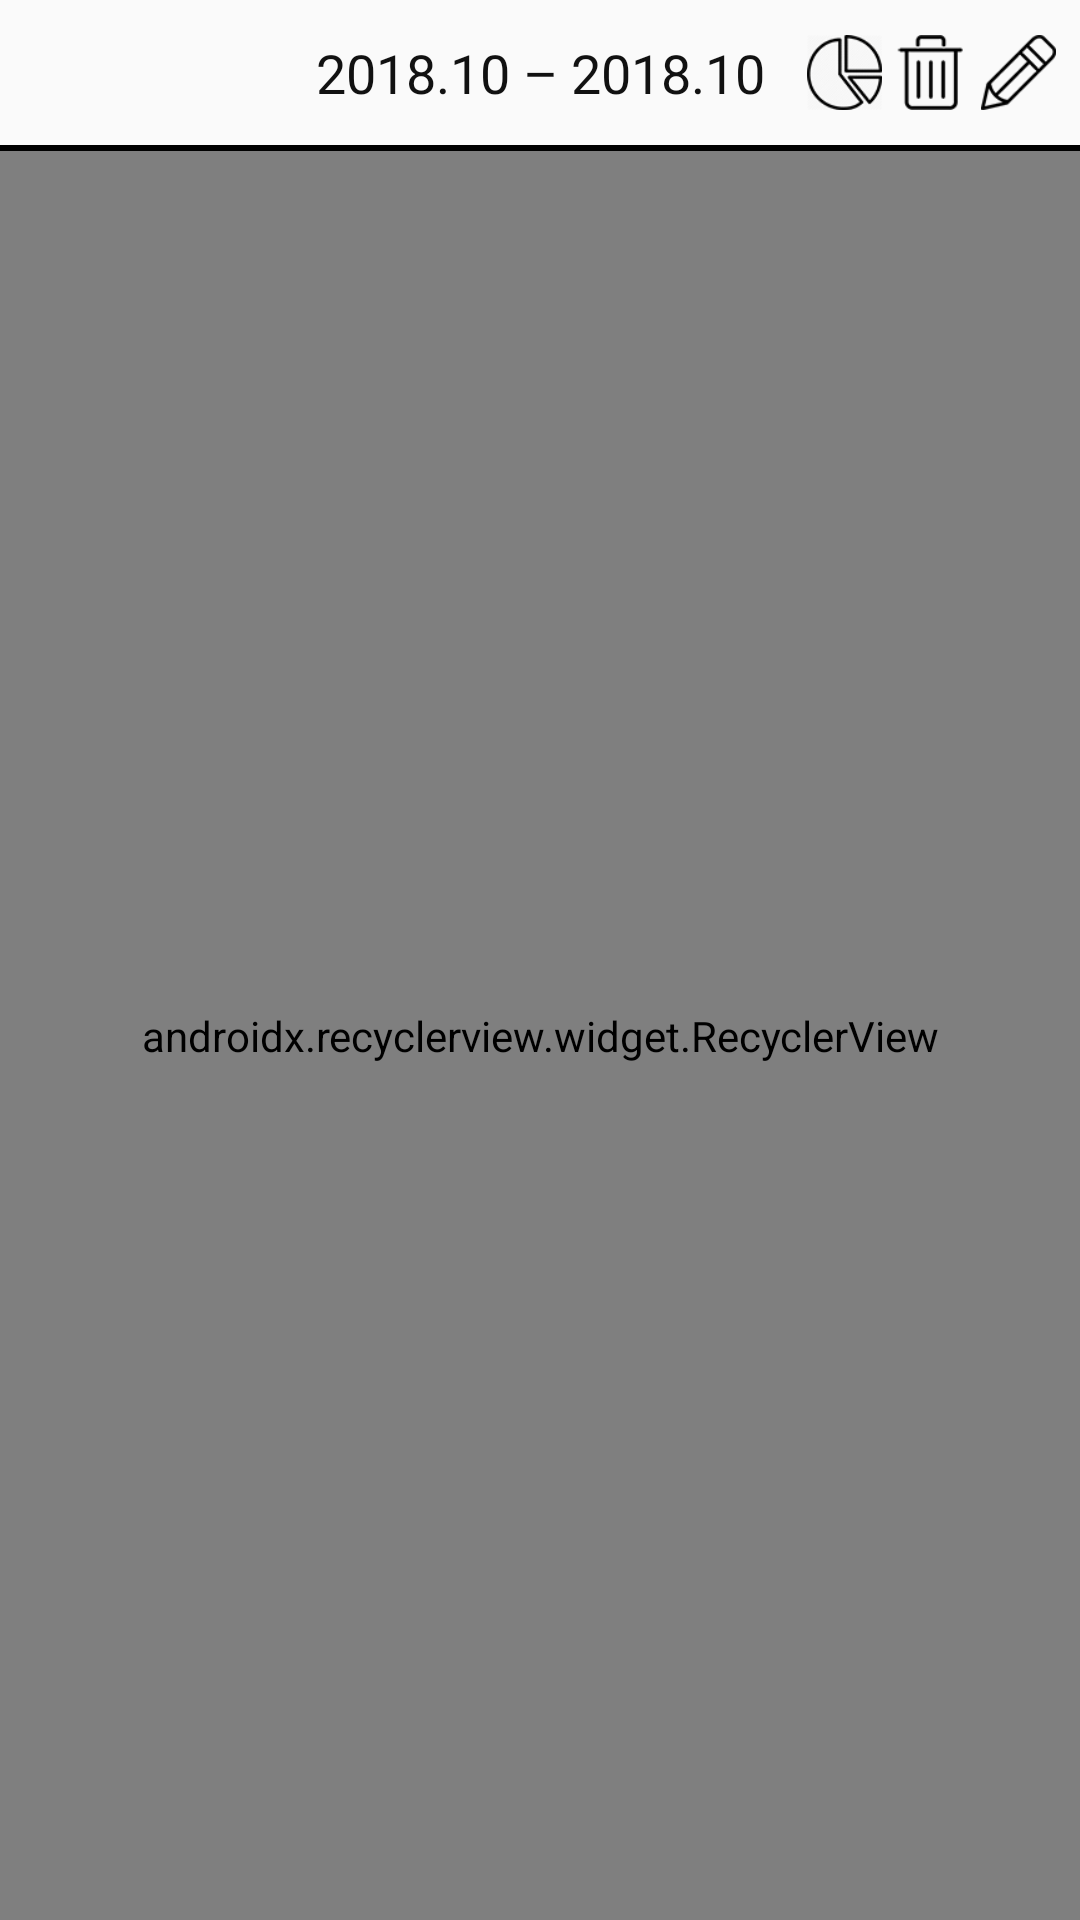

Android layout source for this screen:
<!-- AndroidManifest.xml: application theme AppTheme -->
<!-- res/layout/activity_main.xml -->
<?xml version="1.0" encoding="utf-8"?>
<LinearLayout xmlns:android="http://schemas.android.com/apk/res/android"
              xmlns:app="http://schemas.android.com/apk/res-auto"
              xmlns:tools="http://schemas.android.com/tools"
              android:orientation="vertical"
              android:layout_width="match_parent"
              android:layout_height="match_parent">

    <android.support.constraint.ConstraintLayout
            android:layout_width="match_parent"
            android:layout_height="wrap_content"
            android:id="@+id/top">

        <TextView
                android:text="@string/tv_btn_date"
                android:layout_width="wrap_content"
                android:layout_height="wrap_content"
                android:id="@+id/tv_btn_date"
                app:layout_constraintEnd_toEndOf="parent"
                app:layout_constraintStart_toStartOf="parent"
                android:textColor="#111111"
                android:textSize="18dp"
                android:maxLines="1"
                android:onClick="onClickDate"
                android:layout_marginTop="12dp"
                app:layout_constraintTop_toTopOf="parent"
                android:layout_marginBottom="12dp"
                app:layout_constraintBottom_toBottomOf="parent"
                tools:ignore="SpUsage"/>

        <Button
                android:layout_width="25dp"
                android:layout_height="25dp"
                android:id="@+id/btn_chart"
                android:background="@drawable/ic_chart"
                android:onClick="onClickChart"
                android:layout_marginEnd="4dp"
                app:layout_constraintEnd_toStartOf="@+id/btn_delete"
                android:layout_marginBottom="8dp"
                app:layout_constraintBottom_toBottomOf="parent"
                android:layout_marginTop="8dp"
                app:layout_constraintTop_toTopOf="parent"/>

        <Button
                android:layout_width="25dp"
                android:layout_height="25dp"
                android:id="@+id/btn_delete"
                android:background="@drawable/ic_trashcan"
                android:onClick="onClickDelete"
                android:layout_marginEnd="4dp"
                app:layout_constraintEnd_toStartOf="@+id/btn_create"
                android:layout_marginTop="8dp"
                app:layout_constraintTop_toTopOf="parent"
                android:layout_marginBottom="8dp"
                app:layout_constraintBottom_toBottomOf="parent"/>

        <Button
                android:layout_width="25dp"
                android:layout_height="25dp"
                android:id="@+id/btn_create"
                android:background="@drawable/ic_pencil"
                android:onClick="onClickCreateMemo"
                android:layout_marginEnd="8dp"
                app:layout_constraintEnd_toEndOf="parent"
                android:layout_marginTop="8dp"
                app:layout_constraintTop_toTopOf="parent"
                android:layout_marginBottom="8dp"
                app:layout_constraintBottom_toBottomOf="parent"/>
    </android.support.constraint.ConstraintLayout>

    <LinearLayout
            android:orientation="vertical"
            android:layout_width="match_parent"
            android:layout_height="match_parent">

        <LinearLayout
                android:orientation="horizontal"
                android:layout_width="match_parent"
                android:layout_height="2dp"
                android:background="#000"
                android:id="@+id/line">
        </LinearLayout>

        <android.support.v7.widget.RecyclerView
                app:layoutManager="android.support.v7.widget.LinearLayoutManager"
                android:layout_width="match_parent"
                android:layout_height="match_parent"
                android:id="@+id/review"/>
    </LinearLayout>
</LinearLayout>
<!-- resources referenced by this layout -->
<resources>
  <!-- drawable ic_chart: png bitmap (drawable, 8571 bytes) -->
  <!-- drawable ic_pencil: png bitmap (drawable, 3632 bytes) -->
  <!-- drawable ic_trashcan: png bitmap (drawable, 3422 bytes) -->
  <string name="tv_btn_date">2018.10 – 2018.10</string>
  <style name="AppTheme" parent="Theme.AppCompat.Light.NoActionBar">
          
          <item name="colorPrimary">@color/colorPrimary</item>
          <item name="colorPrimaryDark">@color/colorPrimaryDark</item>
          <item name="colorAccent">@color/colorAccent</item>
      </style>
  <!-- not gathered from this repository: default colours our renderer supplied (Android Studio template values) -->
  <color name="colorPrimary">#FF6200EE</color>
  <color name="colorPrimaryDark">#FF3700B3</color>
  <color name="colorAccent">#FF03DAC5</color>
</resources>
